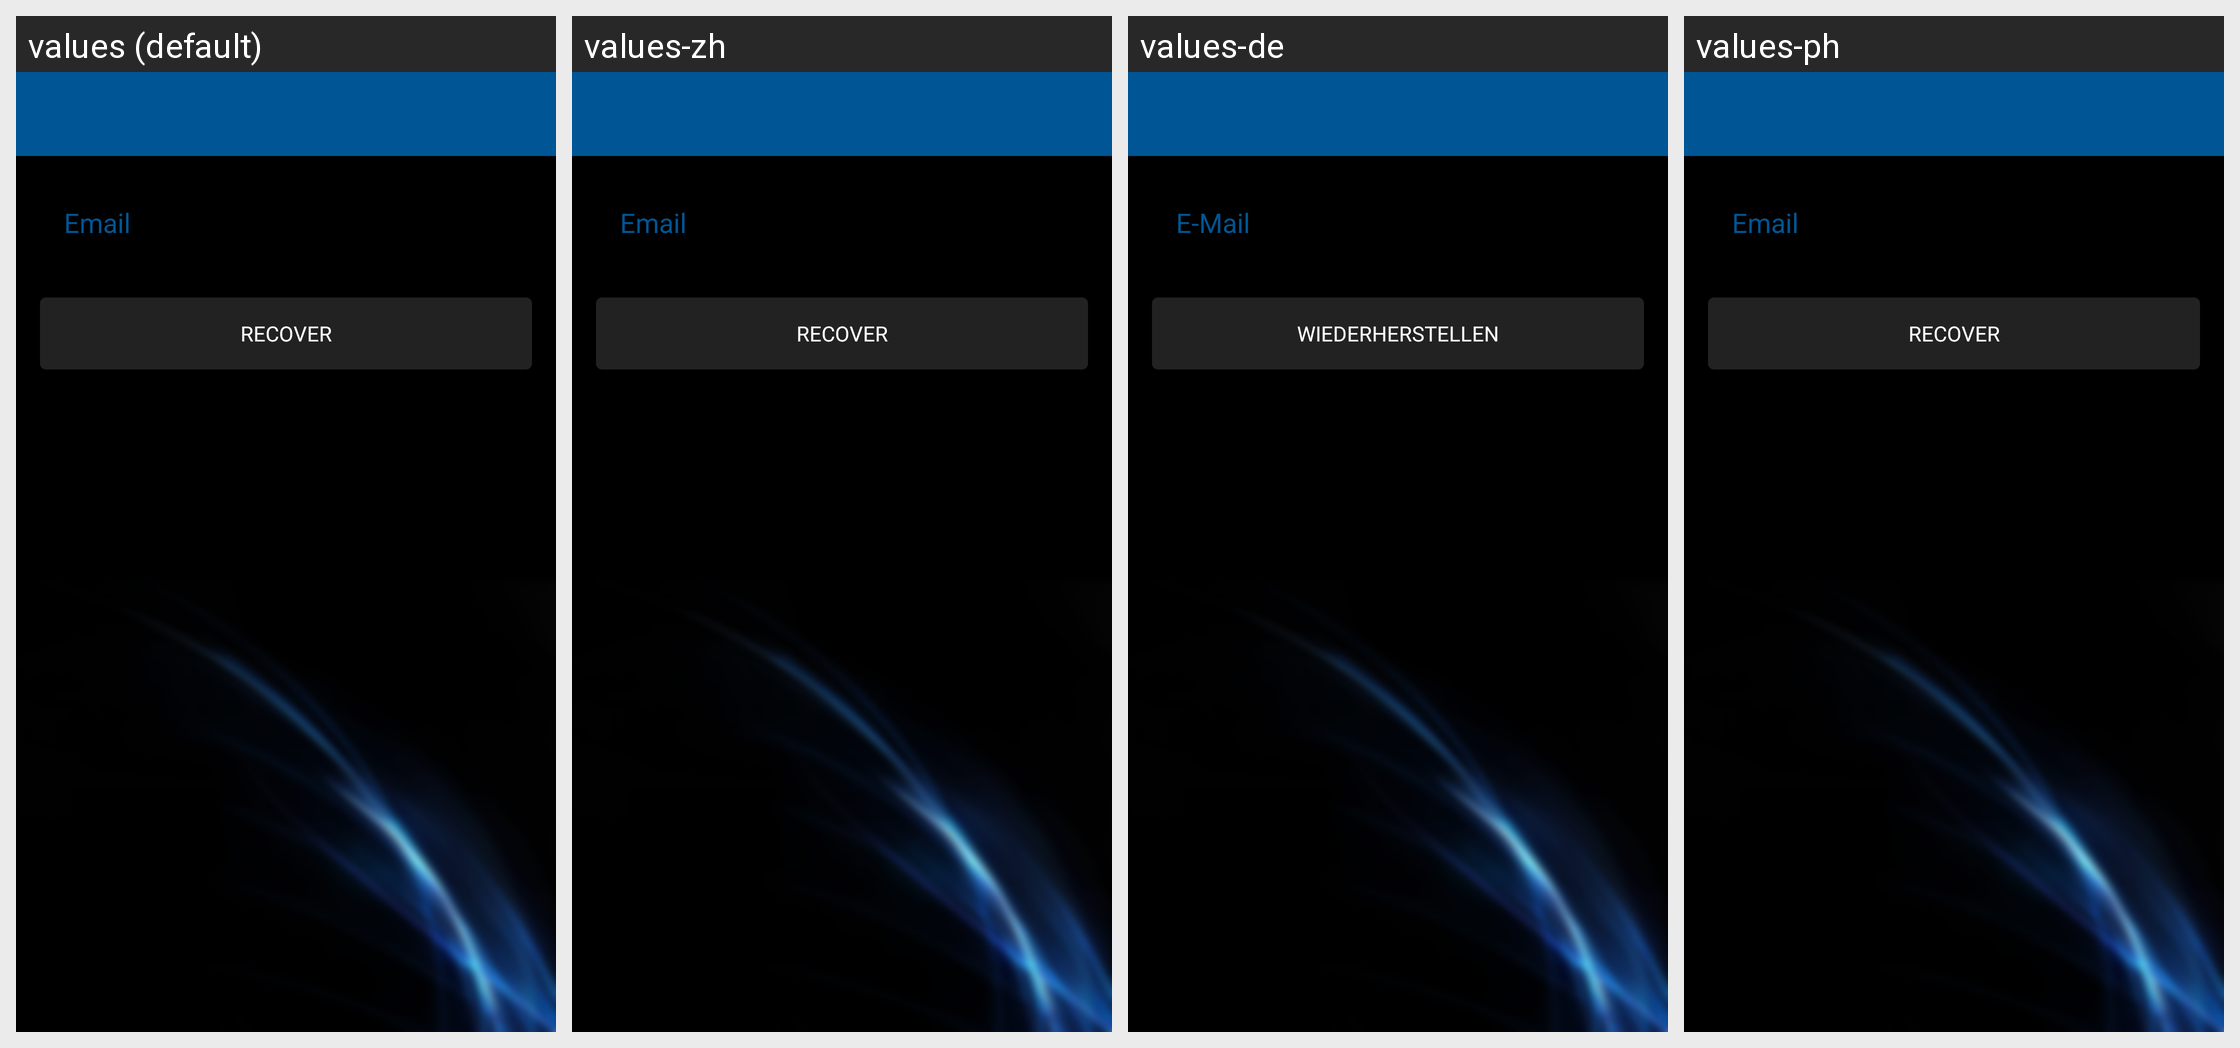

For this localized Android screen grid, give each drawn string resource with its value in every locale shown.
Android screen res/layout/activity_recover.xml rendered under 4 locales, left to right: values (default), values-zh, values-de, values-ph. Device: Nexus 5 (rendered at 1080×1920; each locale shown at half size, 540×960, under a caption strip naming it); theme Theme.Navyblue.
Other locales in the repository, not shown: values-da, values-es, values-fil, values-tr, values-zh-rTW.
Strings drawn on this screen, with the default value and each locale's value (text and hints the layout hard-codes, and strings that could not be matched under every locale, appear in the picture but are not listed):

prompt_email
  values: Email
  values-zh: Email  [not translated; the default value is used]
  values-de: E-Mail
  values-ph: Email  [not translated; the default value is used]

action_forgot_password_short
  values: Recover
  values-zh: Recover  [not translated; the default value is used]
  values-de: Wiederherstellen
  values-ph: Recover  [not translated; the default value is used]
